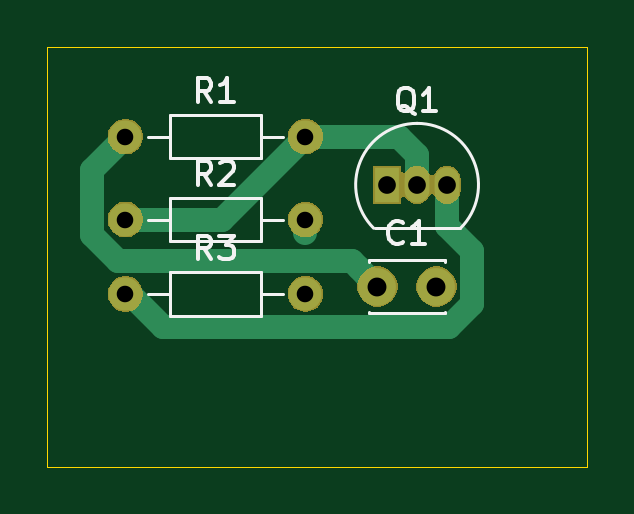
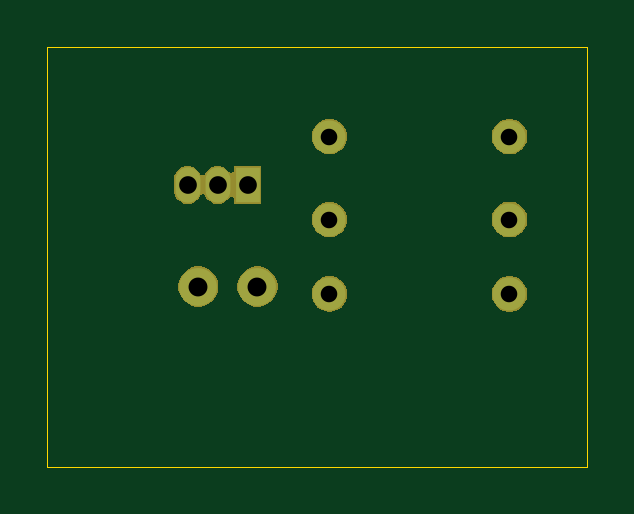
Circuit board: 9 layer files. Board 22.9 x 17.8 mm.
- bottom_copper: projeto 01-B_Cu.gbr (977 bytes)
- bottom_mask: projeto 01-B_Mask.gbr (12581 bytes)
- bottom_silk: projeto 01-B_SilkS.gbr (507 bytes)
- outline: projeto 01-Edge_Cuts.gbr (866 bytes)
- top_copper: projeto 01-F_Cu.gbr (2043 bytes)
- top_mask: projeto 01-F_Mask.gbr (12581 bytes)
- top_silk: projeto 01-F_SilkS.gbr (5250 bytes)
- drill: projeto 01-NPTH.drl (284 bytes)
- drill: projeto 01-PTH.drl (500 bytes)

=== bottom_copper: projeto 01-B_Cu.gbr ===
G04 #@! TF.GenerationSoftware,KiCad,Pcbnew,(5.1.2)-2*
G04 #@! TF.CreationDate,2019-08-09T21:51:25-03:00*
G04 #@! TF.ProjectId,projeto 01,70726f6a-6574-46f2-9030-312e6b696361,rev?*
G04 #@! TF.SameCoordinates,Original*
G04 #@! TF.FileFunction,Copper,L2,Bot*
G04 #@! TF.FilePolarity,Positive*
%FSLAX46Y46*%
G04 Gerber Fmt 4.6, Leading zero omitted, Abs format (unit mm)*
G04 Created by KiCad (PCBNEW (5.1.2)-2) date 2019-08-09 21:51:25*
%MOMM*%
%LPD*%
G04 APERTURE LIST*
%ADD10O,1.400000X1.400000*%
%ADD11C,1.400000*%
%ADD12R,1.050000X1.500000*%
%ADD13O,1.050000X1.500000*%
%ADD14C,1.600000*%
G04 APERTURE END LIST*
D10*
X140460000Y-93020000D03*
D11*
X132840000Y-93020000D03*
D10*
X140460000Y-89870000D03*
D11*
X132840000Y-89870000D03*
D10*
X140460000Y-86360000D03*
D11*
X132840000Y-86360000D03*
D12*
X143920000Y-88400000D03*
D13*
X146460000Y-88400000D03*
X145190000Y-88400000D03*
D14*
X146010000Y-92710000D03*
X143510000Y-92710000D03*
M02*

=== bottom_mask: projeto 01-B_Mask.gbr (12581 bytes, source omitted) ===
=== bottom_silk: projeto 01-B_SilkS.gbr ===
G04 #@! TF.GenerationSoftware,KiCad,Pcbnew,(5.1.2)-2*
G04 #@! TF.CreationDate,2019-08-09T21:51:25-03:00*
G04 #@! TF.ProjectId,projeto 01,70726f6a-6574-46f2-9030-312e6b696361,rev?*
G04 #@! TF.SameCoordinates,Original*
G04 #@! TF.FileFunction,Legend,Bot*
G04 #@! TF.FilePolarity,Positive*
%FSLAX46Y46*%
G04 Gerber Fmt 4.6, Leading zero omitted, Abs format (unit mm)*
G04 Created by KiCad (PCBNEW (5.1.2)-2) date 2019-08-09 21:51:25*
%MOMM*%
%LPD*%
G04 APERTURE LIST*
G04 APERTURE END LIST*
M02*

=== outline: projeto 01-Edge_Cuts.gbr ===
G04 #@! TF.GenerationSoftware,KiCad,Pcbnew,(5.1.2)-2*
G04 #@! TF.CreationDate,2019-08-09T21:51:25-03:00*
G04 #@! TF.ProjectId,projeto 01,70726f6a-6574-46f2-9030-312e6b696361,rev?*
G04 #@! TF.SameCoordinates,Original*
G04 #@! TF.FileFunction,Profile,NP*
%FSLAX46Y46*%
G04 Gerber Fmt 4.6, Leading zero omitted, Abs format (unit mm)*
G04 Created by KiCad (PCBNEW (5.1.2)-2) date 2019-08-09 21:51:25*
%MOMM*%
%LPD*%
G04 APERTURE LIST*
%ADD10C,0.050000*%
G04 APERTURE END LIST*
D10*
X129540000Y-100330000D02*
X129540000Y-97790000D01*
X152400000Y-100330000D02*
X129540000Y-100330000D01*
X152400000Y-82550000D02*
X152400000Y-100330000D01*
X149860000Y-82550000D02*
X152400000Y-82550000D01*
X149860000Y-82550000D02*
X129540000Y-82550000D01*
X129540000Y-96520000D02*
X129540000Y-97790000D01*
X129540000Y-82550000D02*
X129540000Y-96520000D01*
M02*

=== top_copper: projeto 01-F_Cu.gbr ===
G04 #@! TF.GenerationSoftware,KiCad,Pcbnew,(5.1.2)-2*
G04 #@! TF.CreationDate,2019-08-09T21:51:25-03:00*
G04 #@! TF.ProjectId,projeto 01,70726f6a-6574-46f2-9030-312e6b696361,rev?*
G04 #@! TF.SameCoordinates,Original*
G04 #@! TF.FileFunction,Copper,L1,Top*
G04 #@! TF.FilePolarity,Positive*
%FSLAX46Y46*%
G04 Gerber Fmt 4.6, Leading zero omitted, Abs format (unit mm)*
G04 Created by KiCad (PCBNEW (5.1.2)-2) date 2019-08-09 21:51:25*
%MOMM*%
%LPD*%
G04 APERTURE LIST*
%ADD10O,1.400000X1.400000*%
%ADD11C,1.400000*%
%ADD12R,1.050000X1.500000*%
%ADD13O,1.050000X1.500000*%
%ADD14C,1.600000*%
%ADD15C,1.000000*%
G04 APERTURE END LIST*
D10*
X140460000Y-93020000D03*
D11*
X132840000Y-93020000D03*
D10*
X140460000Y-89870000D03*
D11*
X132840000Y-89870000D03*
D10*
X140460000Y-86360000D03*
D11*
X132840000Y-86360000D03*
D12*
X143920000Y-88400000D03*
D13*
X146460000Y-88400000D03*
X145190000Y-88400000D03*
D14*
X146010000Y-92710000D03*
X143510000Y-92710000D03*
D15*
X142710001Y-91910001D02*
X143510000Y-92710000D01*
X142419999Y-91619999D02*
X142710001Y-91910001D01*
X132517997Y-91619999D02*
X142419999Y-91619999D01*
X131439999Y-90542001D02*
X132517997Y-91619999D01*
X131439999Y-87760001D02*
X131439999Y-90542001D01*
X132840000Y-86360000D02*
X131439999Y-87760001D01*
X146460000Y-90150000D02*
X146460000Y-88400000D01*
X147510001Y-91200001D02*
X146460000Y-90150000D01*
X147510001Y-93430001D02*
X147510001Y-91200001D01*
X146520001Y-94420001D02*
X147510001Y-93430001D01*
X134440001Y-94420001D02*
X146520001Y-94420001D01*
X133040000Y-93020000D02*
X134440001Y-94420001D01*
X132840000Y-93020000D02*
X133040000Y-93020000D01*
X136950000Y-89870000D02*
X140460000Y-86360000D01*
X132840000Y-89870000D02*
X136950000Y-89870000D01*
X141449949Y-86360000D02*
X140460000Y-86360000D01*
X144415002Y-86360000D02*
X141449949Y-86360000D01*
X145190000Y-87134998D02*
X144415002Y-86360000D01*
X145190000Y-88400000D02*
X145190000Y-87134998D01*
X140460000Y-89870000D02*
X140460000Y-90419989D01*
M02*

=== top_mask: projeto 01-F_Mask.gbr (12581 bytes, source omitted) ===
=== top_silk: projeto 01-F_SilkS.gbr ===
G04 #@! TF.GenerationSoftware,KiCad,Pcbnew,(5.1.2)-2*
G04 #@! TF.CreationDate,2019-08-09T21:51:25-03:00*
G04 #@! TF.ProjectId,projeto 01,70726f6a-6574-46f2-9030-312e6b696361,rev?*
G04 #@! TF.SameCoordinates,Original*
G04 #@! TF.FileFunction,Legend,Top*
G04 #@! TF.FilePolarity,Positive*
%FSLAX46Y46*%
G04 Gerber Fmt 4.6, Leading zero omitted, Abs format (unit mm)*
G04 Created by KiCad (PCBNEW (5.1.2)-2) date 2019-08-09 21:51:25*
%MOMM*%
%LPD*%
G04 APERTURE LIST*
%ADD10C,0.120000*%
%ADD11C,0.150000*%
G04 APERTURE END LIST*
D10*
X139520000Y-93020000D02*
X138570000Y-93020000D01*
X133780000Y-93020000D02*
X134730000Y-93020000D01*
X138570000Y-92100000D02*
X134730000Y-92100000D01*
X138570000Y-93940000D02*
X138570000Y-92100000D01*
X134730000Y-93940000D02*
X138570000Y-93940000D01*
X134730000Y-92100000D02*
X134730000Y-93940000D01*
X139520000Y-89870000D02*
X138570000Y-89870000D01*
X133780000Y-89870000D02*
X134730000Y-89870000D01*
X138570000Y-88950000D02*
X134730000Y-88950000D01*
X138570000Y-90790000D02*
X138570000Y-88950000D01*
X134730000Y-90790000D02*
X138570000Y-90790000D01*
X134730000Y-88950000D02*
X134730000Y-90790000D01*
X139520000Y-86360000D02*
X138570000Y-86360000D01*
X133780000Y-86360000D02*
X134730000Y-86360000D01*
X138570000Y-85440000D02*
X134730000Y-85440000D01*
X138570000Y-87280000D02*
X138570000Y-85440000D01*
X134730000Y-87280000D02*
X138570000Y-87280000D01*
X134730000Y-85440000D02*
X134730000Y-87280000D01*
X147028478Y-90238478D02*
G75*
G03X145190000Y-85800000I-1838478J1838478D01*
G01*
X143351522Y-90238478D02*
G75*
G02X145190000Y-85800000I1838478J1838478D01*
G01*
X143390000Y-90250000D02*
X146990000Y-90250000D01*
X146380000Y-93765000D02*
X146380000Y-93830000D01*
X146380000Y-91590000D02*
X146380000Y-91655000D01*
X143140000Y-93765000D02*
X143140000Y-93830000D01*
X143140000Y-91590000D02*
X143140000Y-91655000D01*
X143140000Y-93830000D02*
X146380000Y-93830000D01*
X143140000Y-91590000D02*
X146380000Y-91590000D01*
D11*
X136483333Y-91552380D02*
X136150000Y-91076190D01*
X135911904Y-91552380D02*
X135911904Y-90552380D01*
X136292857Y-90552380D01*
X136388095Y-90600000D01*
X136435714Y-90647619D01*
X136483333Y-90742857D01*
X136483333Y-90885714D01*
X136435714Y-90980952D01*
X136388095Y-91028571D01*
X136292857Y-91076190D01*
X135911904Y-91076190D01*
X136816666Y-90552380D02*
X137435714Y-90552380D01*
X137102380Y-90933333D01*
X137245238Y-90933333D01*
X137340476Y-90980952D01*
X137388095Y-91028571D01*
X137435714Y-91123809D01*
X137435714Y-91361904D01*
X137388095Y-91457142D01*
X137340476Y-91504761D01*
X137245238Y-91552380D01*
X136959523Y-91552380D01*
X136864285Y-91504761D01*
X136816666Y-91457142D01*
X136483333Y-88402380D02*
X136150000Y-87926190D01*
X135911904Y-88402380D02*
X135911904Y-87402380D01*
X136292857Y-87402380D01*
X136388095Y-87450000D01*
X136435714Y-87497619D01*
X136483333Y-87592857D01*
X136483333Y-87735714D01*
X136435714Y-87830952D01*
X136388095Y-87878571D01*
X136292857Y-87926190D01*
X135911904Y-87926190D01*
X136864285Y-87497619D02*
X136911904Y-87450000D01*
X137007142Y-87402380D01*
X137245238Y-87402380D01*
X137340476Y-87450000D01*
X137388095Y-87497619D01*
X137435714Y-87592857D01*
X137435714Y-87688095D01*
X137388095Y-87830952D01*
X136816666Y-88402380D01*
X137435714Y-88402380D01*
X136483333Y-84892380D02*
X136150000Y-84416190D01*
X135911904Y-84892380D02*
X135911904Y-83892380D01*
X136292857Y-83892380D01*
X136388095Y-83940000D01*
X136435714Y-83987619D01*
X136483333Y-84082857D01*
X136483333Y-84225714D01*
X136435714Y-84320952D01*
X136388095Y-84368571D01*
X136292857Y-84416190D01*
X135911904Y-84416190D01*
X137435714Y-84892380D02*
X136864285Y-84892380D01*
X137150000Y-84892380D02*
X137150000Y-83892380D01*
X137054761Y-84035238D01*
X136959523Y-84130476D01*
X136864285Y-84178095D01*
X145094761Y-85387619D02*
X144999523Y-85340000D01*
X144904285Y-85244761D01*
X144761428Y-85101904D01*
X144666190Y-85054285D01*
X144570952Y-85054285D01*
X144618571Y-85292380D02*
X144523333Y-85244761D01*
X144428095Y-85149523D01*
X144380476Y-84959047D01*
X144380476Y-84625714D01*
X144428095Y-84435238D01*
X144523333Y-84340000D01*
X144618571Y-84292380D01*
X144809047Y-84292380D01*
X144904285Y-84340000D01*
X144999523Y-84435238D01*
X145047142Y-84625714D01*
X145047142Y-84959047D01*
X144999523Y-85149523D01*
X144904285Y-85244761D01*
X144809047Y-85292380D01*
X144618571Y-85292380D01*
X145999523Y-85292380D02*
X145428095Y-85292380D01*
X145713809Y-85292380D02*
X145713809Y-84292380D01*
X145618571Y-84435238D01*
X145523333Y-84530476D01*
X145428095Y-84578095D01*
X144593333Y-90817142D02*
X144545714Y-90864761D01*
X144402857Y-90912380D01*
X144307619Y-90912380D01*
X144164761Y-90864761D01*
X144069523Y-90769523D01*
X144021904Y-90674285D01*
X143974285Y-90483809D01*
X143974285Y-90340952D01*
X144021904Y-90150476D01*
X144069523Y-90055238D01*
X144164761Y-89960000D01*
X144307619Y-89912380D01*
X144402857Y-89912380D01*
X144545714Y-89960000D01*
X144593333Y-90007619D01*
X145545714Y-90912380D02*
X144974285Y-90912380D01*
X145260000Y-90912380D02*
X145260000Y-89912380D01*
X145164761Y-90055238D01*
X145069523Y-90150476D01*
X144974285Y-90198095D01*
M02*

=== drill: projeto 01-NPTH.drl ===
M48
; DRILL file {KiCad (5.1.2)-2} date 09/08/2019 21:53:42
; FORMAT={-:-/ absolute / inch / decimal}
; #@! TF.CreationDate,2019-08-09T21:53:42-03:00
; #@! TF.GenerationSoftware,Kicad,Pcbnew,(5.1.2)-2
; #@! TF.FileFunction,NonPlated,1,2,NPTH
FMAT,2
INCH
%
G90
G05
T0
M30

=== drill: projeto 01-PTH.drl ===
M48
; DRILL file {KiCad (5.1.2)-2} date 09/08/2019 21:53:42
; FORMAT={-:-/ absolute / inch / decimal}
; #@! TF.CreationDate,2019-08-09T21:53:42-03:00
; #@! TF.GenerationSoftware,Kicad,Pcbnew,(5.1.2)-2
; #@! TF.FileFunction,Plated,1,2,PTH
FMAT,2
INCH
T1C0.0276
T2C0.0295
T3C0.0315
%
G90
G05
T1
X5.2299Y-3.5382
X5.5299Y-3.5382
X5.2299Y-3.4
X5.5299Y-3.4
X5.2299Y-3.6622
X5.5299Y-3.6622
T2
X5.6661Y-3.4803
X5.7161Y-3.4803
X5.7661Y-3.4803
T3
X5.65Y-3.65
X5.7484Y-3.65
T0
M30

